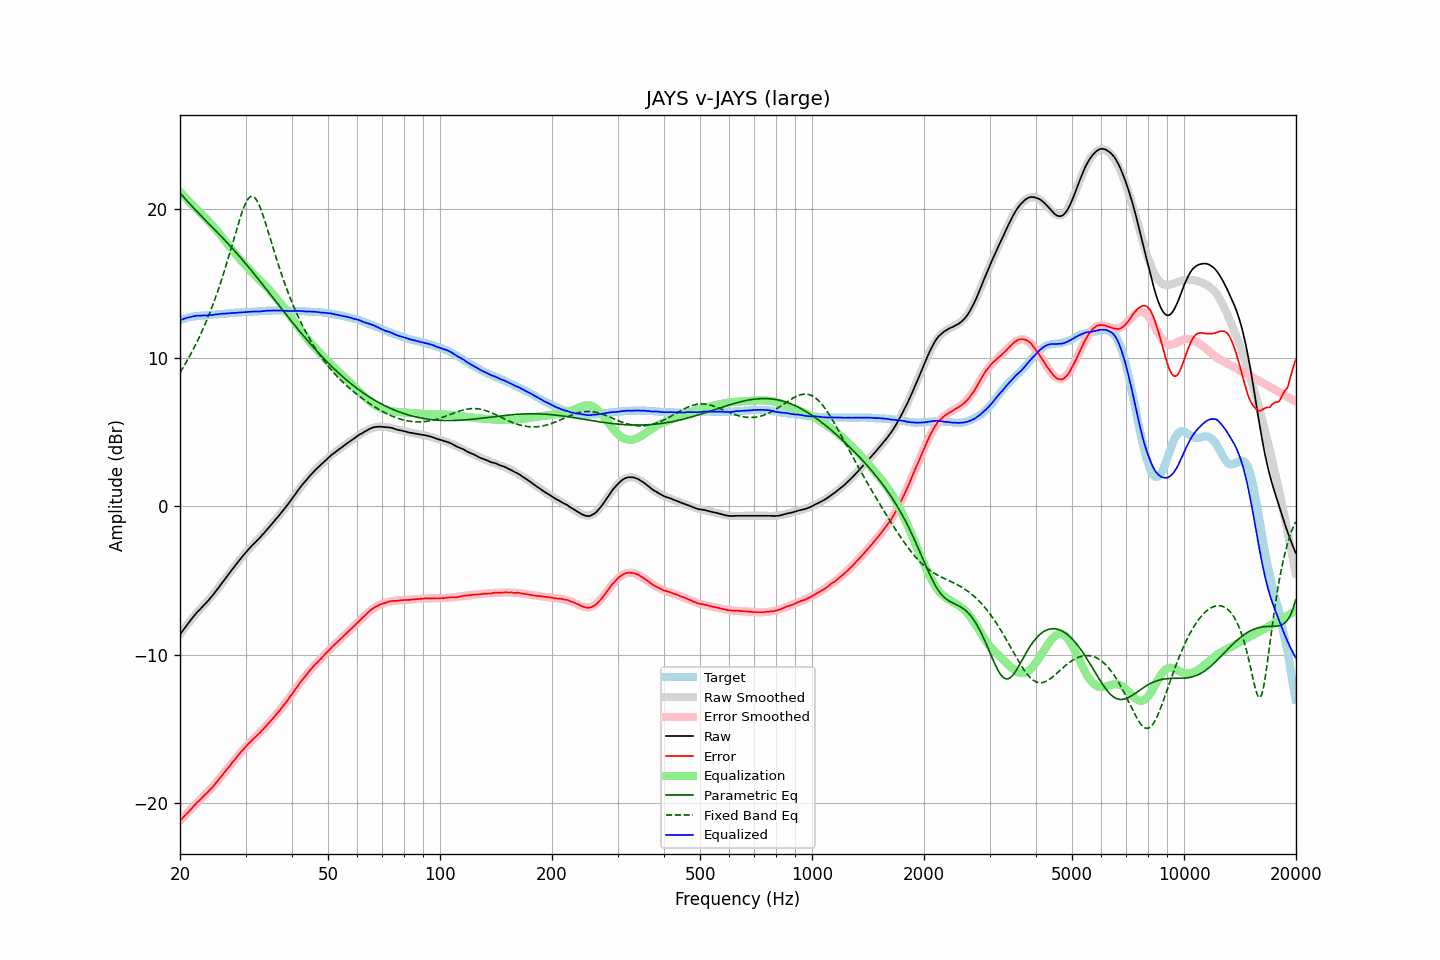

Source data for this figure (header and first rows):
frequency, raw, error, smoothed, error_smoothed, equalization, parametric_eq, fixed_band_eq, equalized_raw, equalized_smoothed, target
20.00, -8.65, -21.18, -8.62, -21.18, 21.18, 21.09, 9.00, 12.53, 12.55, 12.53
20.20, -8.49, -21.06, -8.48, -21.06, 21.06, 20.97, 9.18, 12.57, 12.59, 12.57
20.40, -8.34, -20.95, -8.33, -20.95, 20.95, 20.85, 9.35, 12.61, 12.62, 12.61
20.61, -8.19, -20.83, -8.19, -20.83, 20.83, 20.73, 9.54, 12.64, 12.64, 12.64
20.81, -8.04, -20.72, -8.05, -20.72, 20.72, 20.60, 9.72, 12.68, 12.67, 12.68
21.02, -7.90, -20.62, -7.91, -20.60, 20.60, 20.49, 9.91, 12.71, 12.69, 12.72
21.23, -7.76, -20.50, -7.77, -20.49, 20.49, 20.37, 10.11, 12.73, 12.72, 12.74
21.44, -7.62, -20.38, -7.64, -20.38, 20.38, 20.25, 10.31, 12.76, 12.74, 12.76
21.66, -7.48, -20.26, -7.50, -20.27, 20.27, 20.14, 10.52, 12.78, 12.76, 12.78
21.87, -7.35, -20.13, -7.37, -20.15, 20.15, 20.02, 10.73, 12.81, 12.78, 12.79
22.09, -7.22, -20.02, -7.24, -20.04, 20.04, 19.91, 10.94, 12.82, 12.80, 12.81
22.31, -7.09, -19.90, -7.11, -19.93, 19.93, 19.80, 11.16, 12.84, 12.81, 12.82
22.54, -6.99, -19.82, -6.99, -19.82, 19.82, 19.69, 11.39, 12.83, 12.83, 12.82
22.76, -6.88, -19.71, -6.88, -19.71, 19.71, 19.57, 11.62, 12.83, 12.84, 12.83
22.99, -6.76, -19.59, -6.76, -19.60, 19.60, 19.46, 11.86, 12.84, 12.84, 12.83
23.22, -6.64, -19.48, -6.64, -19.49, 19.49, 19.35, 12.11, 12.85, 12.85, 12.84
23.45, -6.54, -19.39, -6.52, -19.38, 19.38, 19.24, 12.36, 12.84, 12.86, 12.85
23.69, -6.42, -19.28, -6.40, -19.27, 19.27, 19.13, 12.62, 12.85, 12.87, 12.86
23.92, -6.30, -19.17, -6.28, -19.16, 19.16, 19.02, 12.89, 12.86, 12.88, 12.87
24.16, -6.17, -19.06, -6.16, -19.04, 19.04, 18.91, 13.16, 12.87, 12.89, 12.89
24.40, -6.04, -18.95, -6.03, -18.92, 18.92, 18.80, 13.44, 12.89, 12.90, 12.91
24.65, -5.91, -18.82, -5.90, -18.80, 18.80, 18.69, 13.73, 12.89, 12.91, 12.91
24.89, -5.76, -18.67, -5.76, -18.68, 18.68, 18.58, 14.03, 12.92, 12.92, 12.92
25.14, -5.63, -18.55, -5.62, -18.55, 18.55, 18.47, 14.33, 12.92, 12.93, 12.93
25.39, -5.49, -18.42, -5.48, -18.42, 18.42, 18.36, 14.65, 12.93, 12.94, 12.94
25.65, -5.33, -18.28, -5.34, -18.29, 18.29, 18.25, 14.97, 12.96, 12.95, 12.95
25.91, -5.19, -18.14, -5.20, -18.15, 18.15, 18.13, 15.30, 12.96, 12.96, 12.95
26.16, -5.05, -18.01, -5.05, -18.02, 18.02, 18.02, 15.64, 12.97, 12.97, 12.96
26.43, -4.90, -17.87, -4.90, -17.88, 17.88, 17.91, 15.98, 12.98, 12.97, 12.97
26.69, -4.76, -17.74, -4.76, -17.74, 17.74, 17.79, 16.34, 12.98, 12.98, 12.98
26.96, -4.61, -17.61, -4.61, -17.60, 17.60, 17.67, 16.70, 12.99, 12.99, 13.00
27.23, -4.47, -17.48, -4.47, -17.47, 17.47, 17.55, 17.07, 13.00, 13.00, 13.01
27.50, -4.32, -17.33, -4.32, -17.33, 17.33, 17.44, 17.44, 13.01, 13.01, 13.01
27.77, -4.18, -17.19, -4.18, -17.20, 17.20, 17.32, 17.81, 13.02, 13.02, 13.01
28.05, -4.05, -17.08, -4.04, -17.07, 17.07, 17.20, 18.19, 13.02, 13.03, 13.03
28.33, -3.90, -16.93, -3.90, -16.93, 16.93, 17.07, 18.56, 13.04, 13.03, 13.03
28.62, -3.76, -16.80, -3.76, -16.80, 16.80, 16.95, 18.92, 13.04, 13.04, 13.04
28.90, -3.63, -16.68, -3.63, -16.68, 16.68, 16.83, 19.28, 13.05, 13.05, 13.05
29.19, -3.49, -16.53, -3.49, -16.55, 16.55, 16.70, 19.61, 13.06, 13.06, 13.04
29.48, -3.36, -16.43, -3.36, -16.42, 16.42, 16.57, 19.93, 13.07, 13.06, 13.07
29.78, -3.23, -16.30, -3.24, -16.30, 16.30, 16.45, 20.20, 13.07, 13.07, 13.07
30.08, -3.10, -16.18, -3.11, -16.19, 16.19, 16.32, 20.44, 13.08, 13.07, 13.08
30.38, -2.98, -16.06, -2.99, -16.07, 16.07, 16.19, 20.64, 13.09, 13.08, 13.08
30.68, -2.86, -15.95, -2.87, -15.96, 15.96, 16.06, 20.78, 13.10, 13.09, 13.09
30.99, -2.74, -15.83, -2.75, -15.85, 15.85, 15.93, 20.85, 13.11, 13.10, 13.09
31.30, -2.63, -15.73, -2.64, -15.74, 15.74, 15.80, 20.87, 13.11, 13.10, 13.10
31.61, -2.52, -15.63, -2.52, -15.63, 15.63, 15.66, 20.82, 13.11, 13.11, 13.11
31.93, -2.41, -15.53, -2.41, -15.53, 15.53, 15.53, 20.71, 13.11, 13.12, 13.11
32.24, -2.31, -15.42, -2.30, -15.42, 15.42, 15.39, 20.55, 13.11, 13.12, 13.11
32.57, -2.20, -15.33, -2.18, -15.31, 15.31, 15.26, 20.34, 13.11, 13.13, 13.13
32.89, -2.09, -15.22, -2.06, -15.20, 15.20, 15.12, 20.08, 13.11, 13.14, 13.14
33.22, -1.95, -15.09, -1.95, -15.09, 15.09, 14.99, 19.79, 13.14, 13.14, 13.14
33.55, -1.84, -14.99, -1.83, -14.98, 14.98, 14.85, 19.48, 13.14, 13.15, 13.15
33.89, -1.71, -14.87, -1.71, -14.86, 14.86, 14.71, 19.14, 13.15, 13.15, 13.16
34.23, -1.58, -14.74, -1.59, -14.75, 14.75, 14.57, 18.80, 13.17, 13.16, 13.16
34.57, -1.46, -14.63, -1.46, -14.63, 14.63, 14.43, 18.44, 13.17, 13.17, 13.17
34.92, -1.34, -14.51, -1.34, -14.51, 14.51, 14.30, 18.08, 13.17, 13.17, 13.17
35.27, -1.21, -14.38, -1.21, -14.39, 14.39, 14.16, 17.72, 13.18, 13.17, 13.17
35.62, -1.08, -14.26, -1.08, -14.26, 14.26, 14.02, 17.37, 13.18, 13.18, 13.18
35.97, -0.95, -14.12, -0.96, -14.13, 14.13, 13.88, 17.01, 13.19, 13.18, 13.17
... 635 more rows
